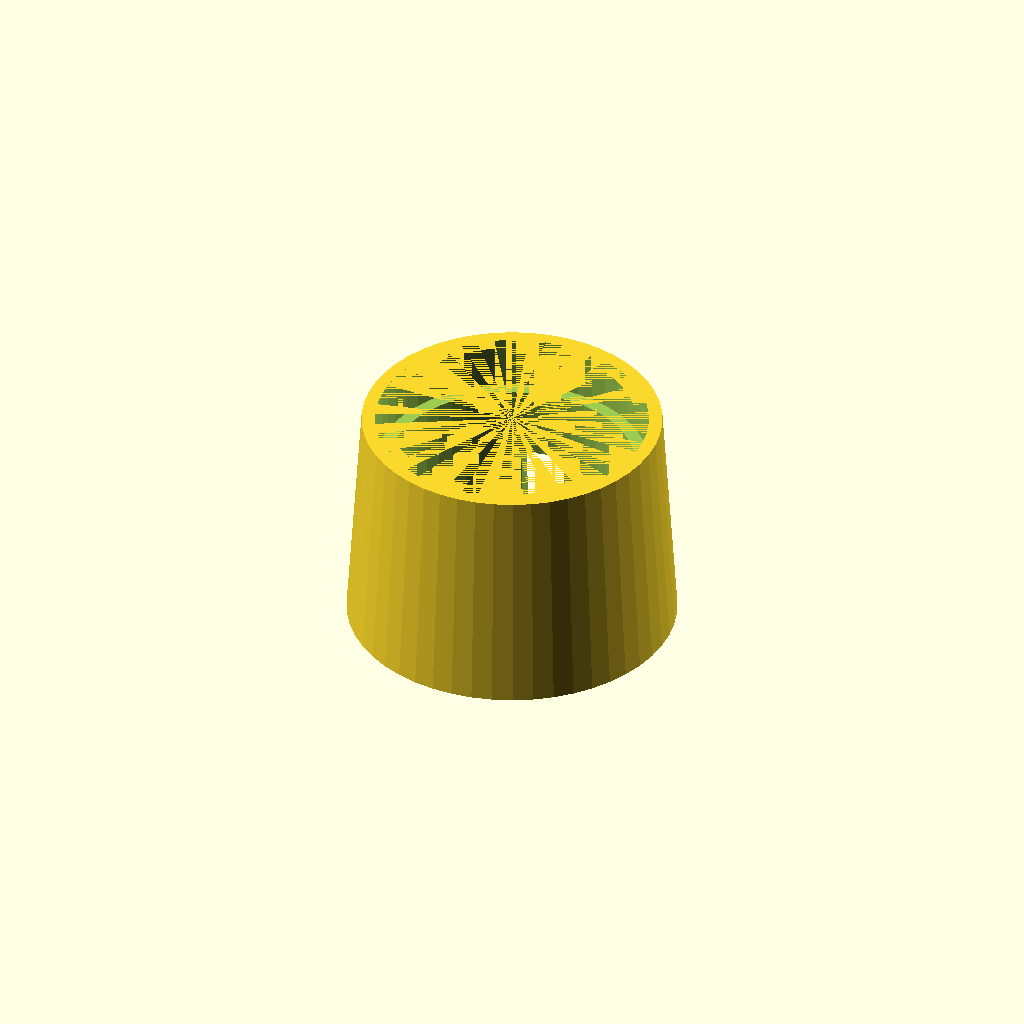
Cell 1: rendered with the file's own defaults.
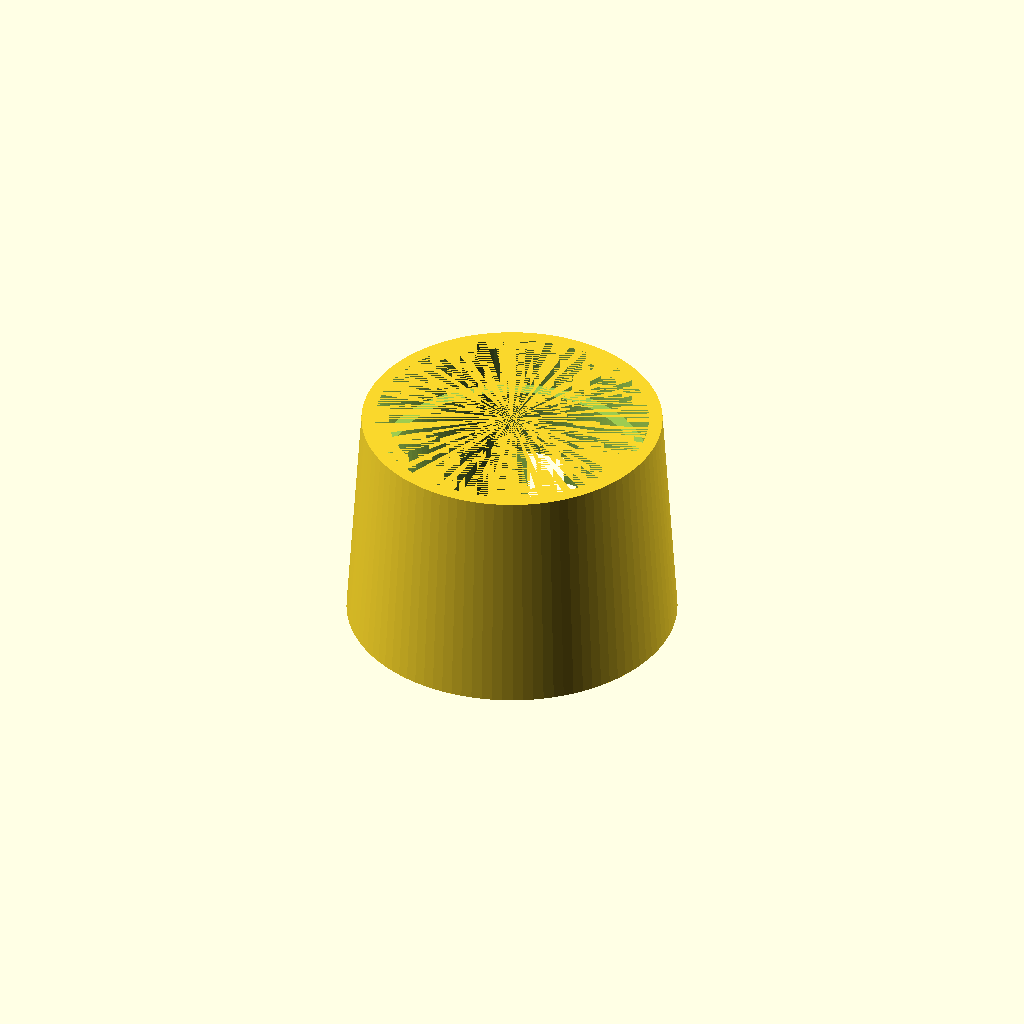
Cell 2: the same model with polygon_sides = 100.
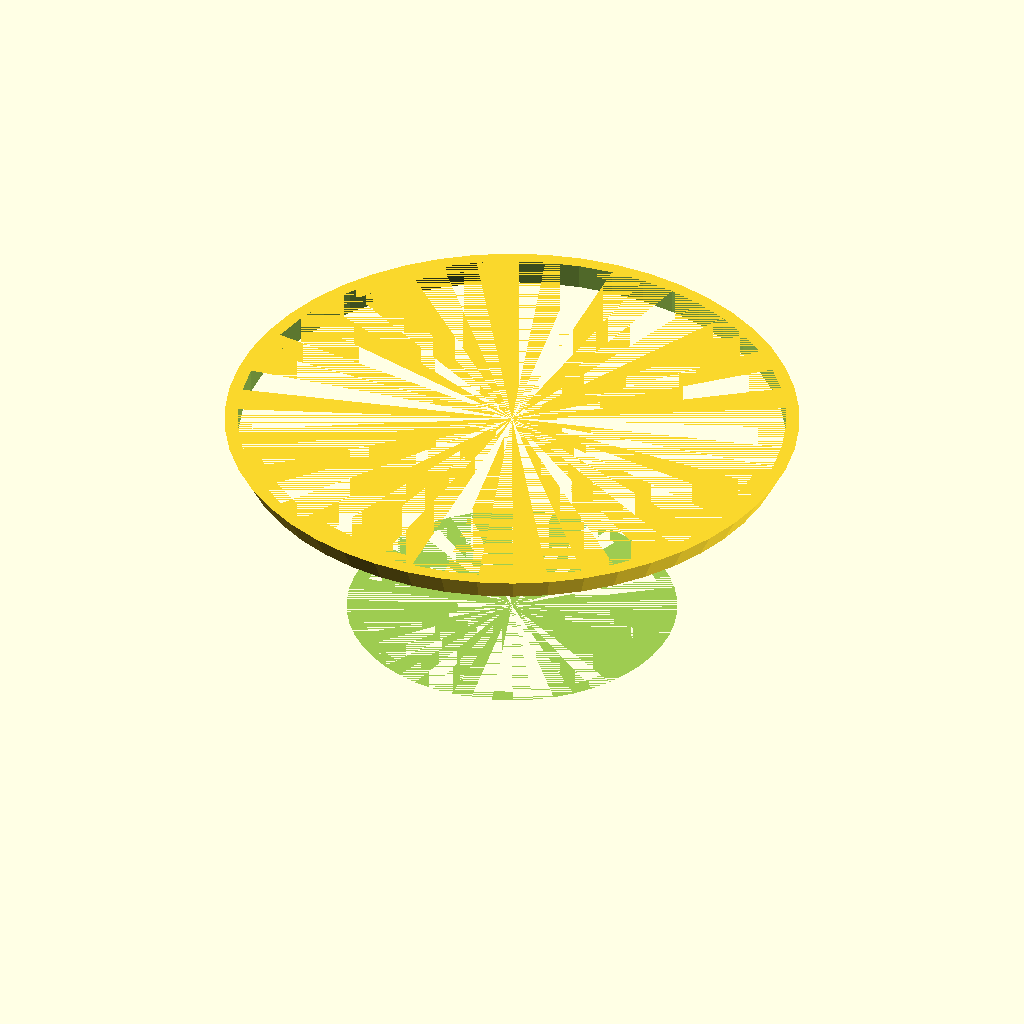
Cell 3 — stone_diameter set to 101, the other parameters unchanged.
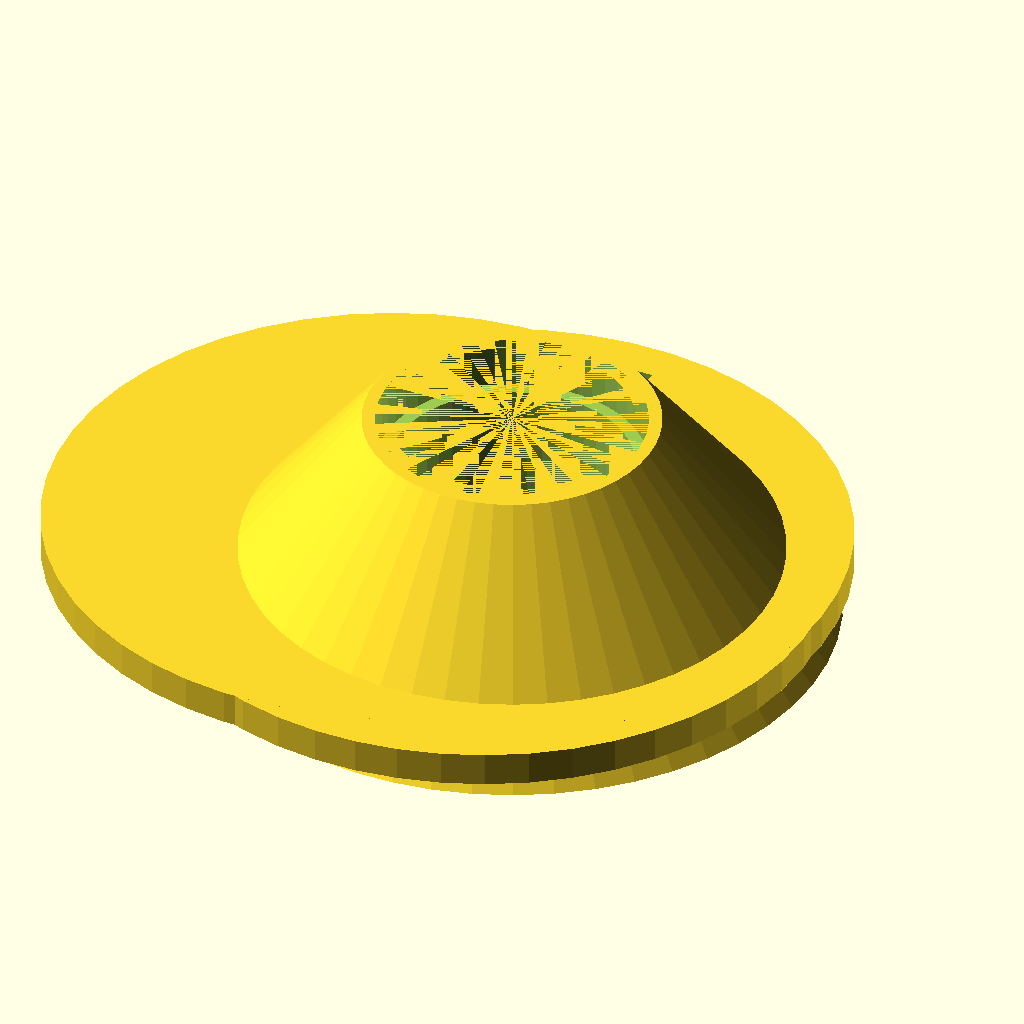
Cell 4: base_width = 122 (everything else at default).
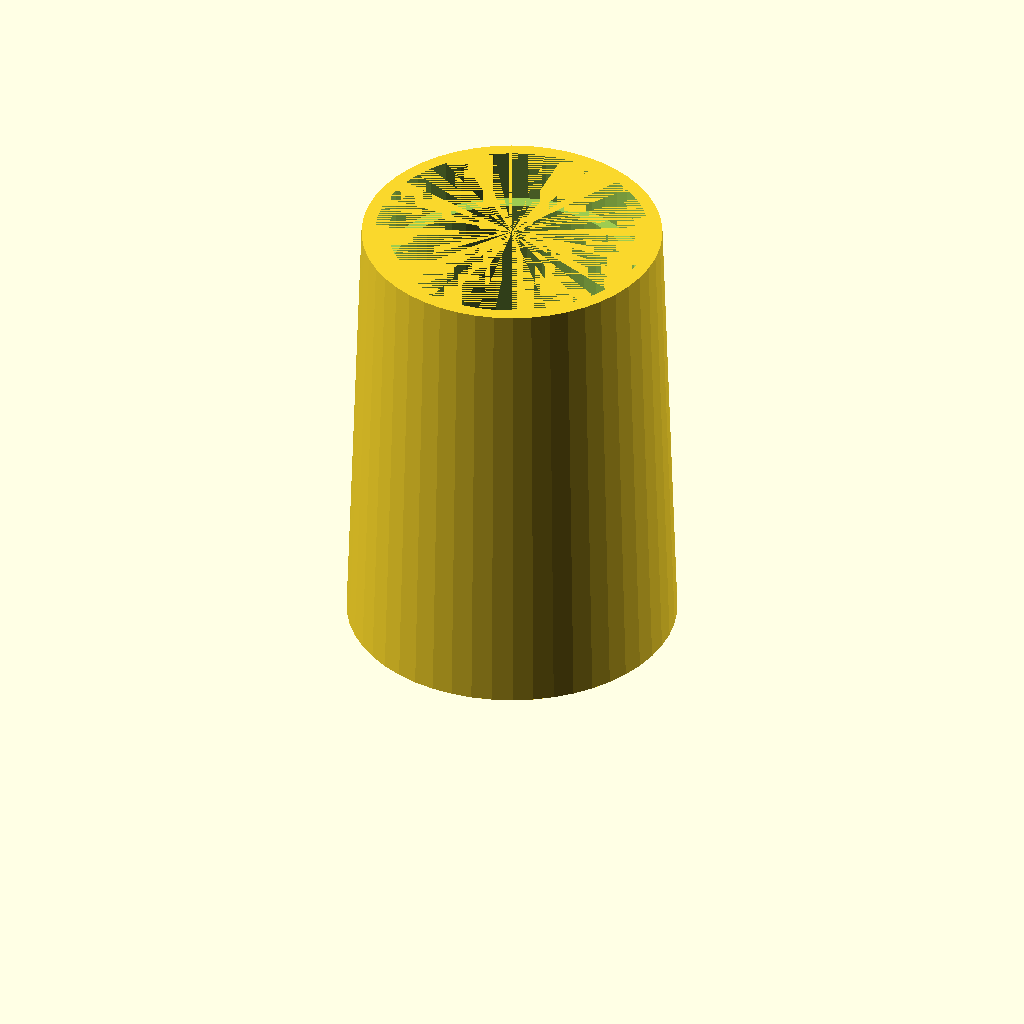
Cell 5: the same model with base_height = 84.
All cells are drawn from one camera (rotation 55°, 0°, 25°, orthographic, colour scheme Cornfield), so only the parameter changes between them.
OpenSCAD source file inputs/thingiverse/files/thing-3122445/files/light-cyclinder.scad:
/*
Author: Kevin Lutzer
Date Created: Oct 9 2016

Description: Holder for a LED flashlight I made to project light into a lamp
*/

//////////////////////////////////////////////// Parameters ////////////////////////////////////////////////////////

polygon_sides = 50;

stone_diameter = 50.5;
stone_depth = 10;
base_width = 61; 
base_height = 42;
wall_thickness = 5;
tunnel_diameter = stone_diameter - wall_thickness; 

board_joint_height = 5;
board_thickness = 1.6;
component_height = 6.5;

board_height = board_joint_height + board_thickness + component_height;
board_diameter = 55.5;
board_mount_hole_offset = 3.5;
power_connector_height = 12; 
power_connector_width = 10;
power_connector_length = 14.5;

screw_diameter = 2;
screw_height = 8;


//////////////////////////////////////////////// Functional Prototypes ////////////////////////////////////////////

light_cone();

//////////////////////////////////////////////// Modules ///////////////////////////////////////////////////////////

module light_cone(){
    difference(){
        union(){
            base();
            screw_post_addition();
        }
        cylinder(base_height, d1 = tunnel_diameter, d2 = tunnel_diameter, 0, $fn=polygon_sides);
        translate([-power_connector_width,board_diameter/2-power_connector_length+(base_width-board_diameter)/2,0]){
            power_connector();
        }
    }
}

module base(){
    difference(){
        cylinder(base_height, d1 = base_width, d2 = stone_diameter+wall_thickness, 0, $fn=polygon_sides );
        translate([0,0,base_height-stone_depth]){
            cylinder(stone_depth, d1 = stone_diameter, d2 = stone_diameter, 0, $fn=polygon_sides);
        }
        cylinder(board_height, d1 = board_diameter, d2 = board_diameter, 0, $fn=polygon_sides);
        
    }
}
    
module mounting_post(){
    difference(){
        cylinder(component_height, d1 = 2*(base_width - board_diameter)-3, d2 = 2*(base_width - board_diameter)-3, 0, $fn = polygon_sides);
        cylinder(screw_height, d1 = screw_diameter, d2 = screw_diameter, 0, $fn = polygon_sides );
    }
}

module power_connector(){
    cube([power_connector_width, power_connector_length, power_connector_height + board_joint_height + board_thickness],0);
}

module screw_post_addition(){
     translate([(base_width/2-(base_width - board_diameter))/sqrt(2),(base_width/2-(base_width - board_diameter))/sqrt(2),board_joint_height+board_thickness]){
            mounting_post();
        }
        translate([+(base_width/2-(base_width - board_diameter))/sqrt(2),-(base_width/2-(base_width - board_diameter))/sqrt(2),board_joint_height+board_thickness]){
            mounting_post();
        }
        translate([-(board_diameter/2 - board_mount_hole_offset), 0,board_joint_height+board_thickness]){
            mounting_post();
        }
}
Customizer parameters (derived from the source; name, type, default, range or options):
polygon_sides: number, default 50
stone_diameter: number, default 50.5
stone_depth: number, default 10
base_width: number, default 61
base_height: number, default 42
wall_thickness: number, default 5
board_joint_height: number, default 5
board_thickness: number, default 1.6
component_height: number, default 6.5
board_diameter: number, default 55.5
board_mount_hole_offset: number, default 3.5
power_connector_height: number, default 12
power_connector_width: number, default 10
power_connector_length: number, default 14.5
screw_diameter: number, default 2
screw_height: number, default 8
